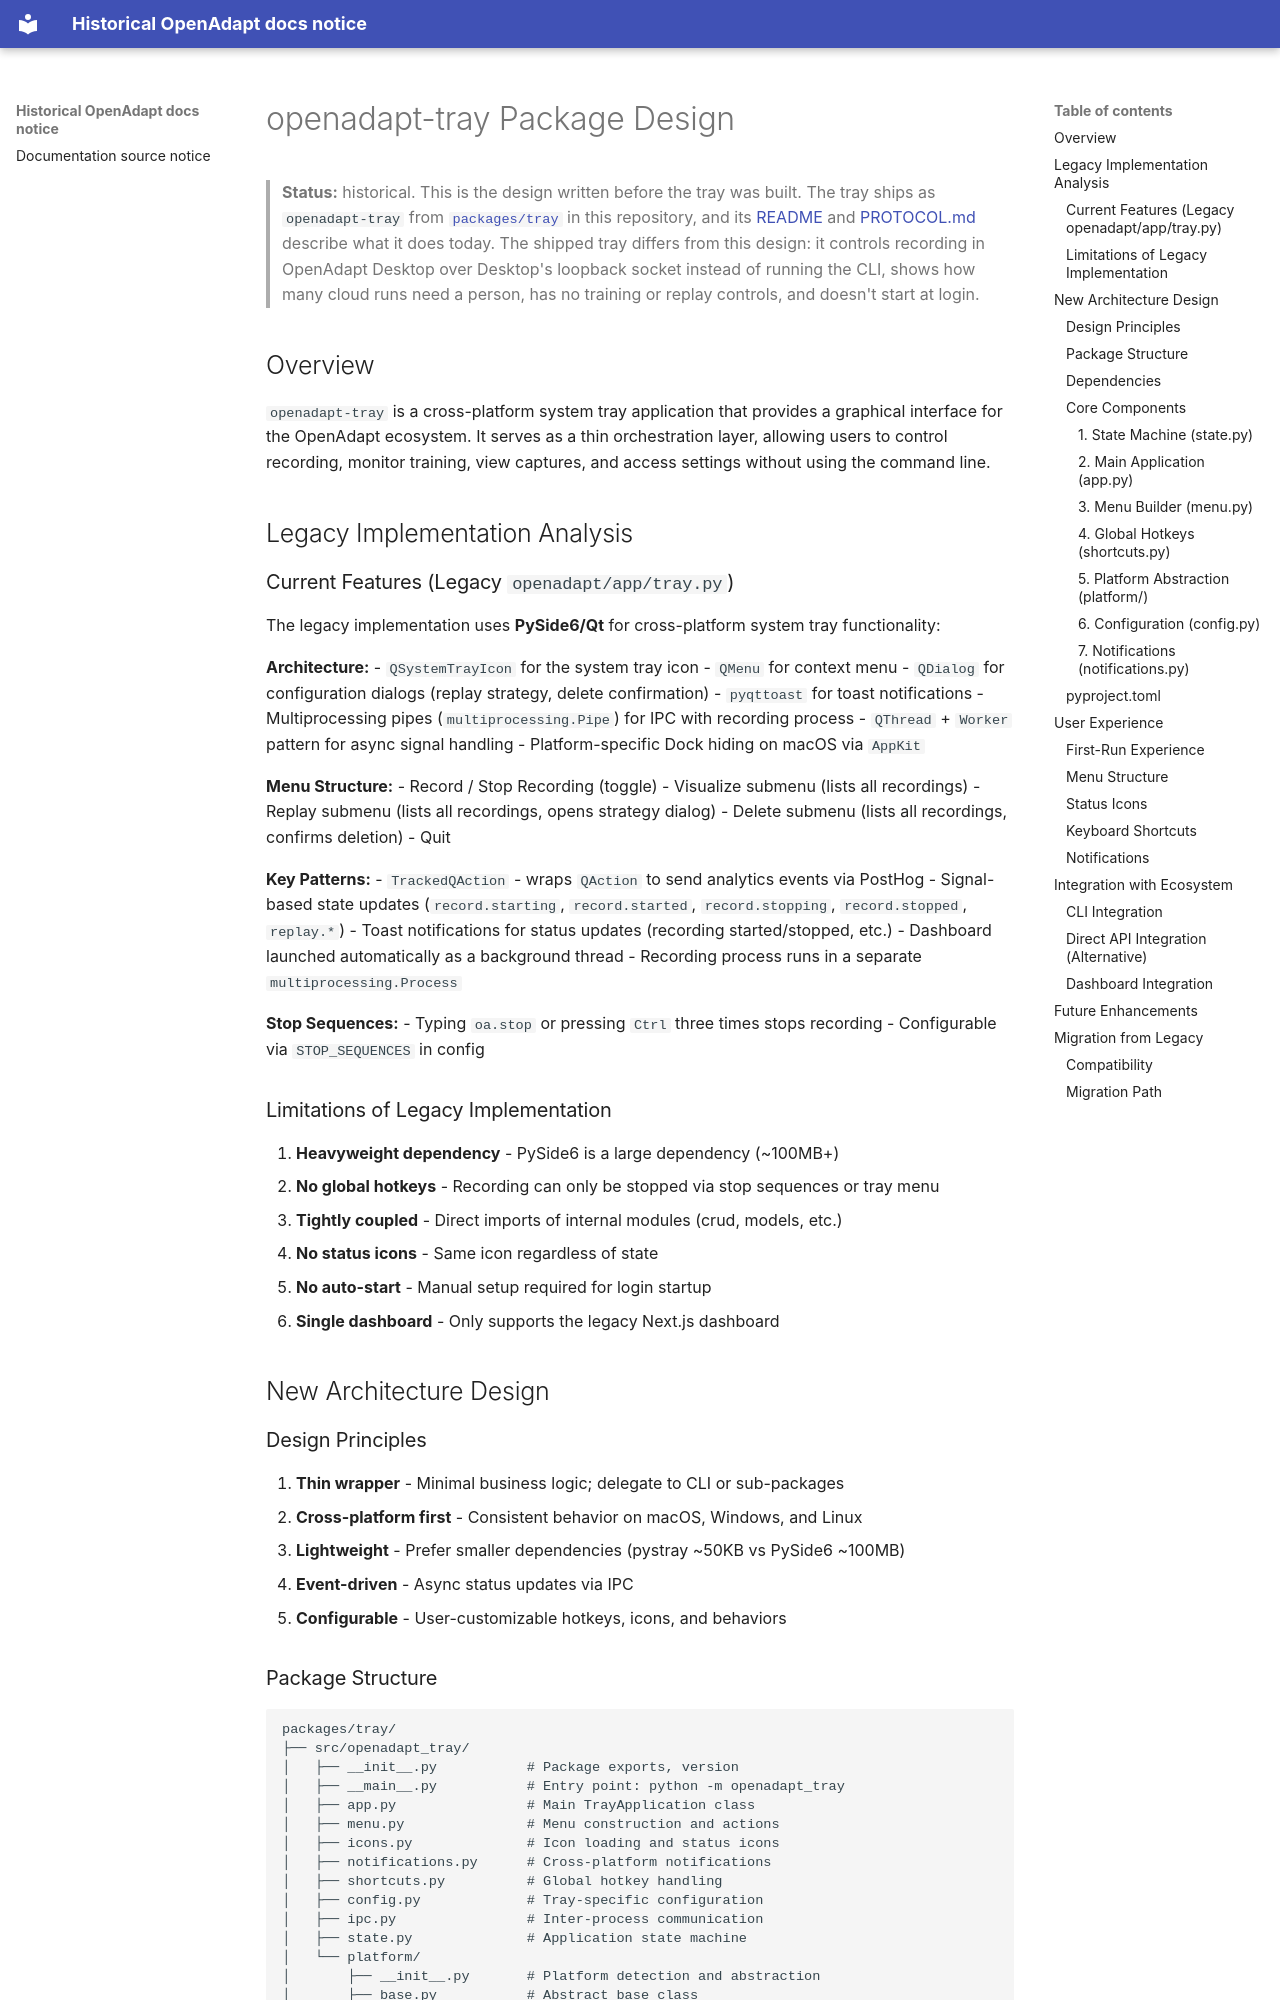

repository: OpenAdaptAI/OpenAdapt · page: design/openadapt-tray/index.html · generator: mkdocs

# openadapt-tray Package Design

> **Status:** historical. This is the design written before the tray was
> built. The tray ships as `openadapt-tray` from
> [`packages/tray`](../../packages/tray) in this repository, and its
> [README](../../packages/tray/README.md) and
> [PROTOCOL.md](../../packages/tray/docs/PROTOCOL.md) describe what it does
> today. The shipped tray differs from this design: it controls recording in
> OpenAdapt Desktop over Desktop's loopback socket instead of running the CLI,
> shows how many cloud runs need a person, has no training or replay
> controls, and doesn't start at login.

## Overview

`openadapt-tray` is a cross-platform system tray application that provides a graphical interface for the OpenAdapt ecosystem. It serves as a thin orchestration layer, allowing users to control recording, monitor training, view captures, and access settings without using the command line.

## Legacy Implementation Analysis

### Current Features (Legacy `openadapt/app/tray.py`)

The legacy implementation uses **PySide6/Qt** for cross-platform system tray functionality:

**Architecture:**
- `QSystemTrayIcon` for the system tray icon
- `QMenu` for context menu
- `QDialog` for configuration dialogs (replay strategy, delete confirmation)
- `pyqttoast` for toast notifications
- Multiprocessing pipes (`multiprocessing.Pipe`) for IPC with recording process
- `QThread` + `Worker` pattern for async signal handling
- Platform-specific Dock hiding on macOS via `AppKit`

**Menu Structure:**
- Record / Stop Recording (toggle)
- Visualize submenu (lists all recordings)
- Replay submenu (lists all recordings, opens strategy dialog)
- Delete submenu (lists all recordings, confirms deletion)
- Quit

**Key Patterns:**
- `TrackedQAction` - wraps `QAction` to send analytics events via PostHog
- Signal-based state updates (`record.starting`, `record.started`, `record.stopping`, `record.stopped`, `replay.*`)
- Toast notifications for status updates (recording started/stopped, etc.)
- Dashboard launched automatically as a background thread
- Recording process runs in a separate `multiprocessing.Process`

**Stop Sequences:**
- Typing `oa.stop` or pressing `Ctrl` three times stops recording
- Configurable via `STOP_SEQUENCES` in config

### Limitations of Legacy Implementation

1. **Heavyweight dependency** - PySide6 is a large dependency (~100MB+)
2. **No global hotkeys** - Recording can only be stopped via stop sequences or tray menu
3. **Tightly coupled** - Direct imports of internal modules (crud, models, etc.)
4. **No status icons** - Same icon regardless of state
5. **No auto-start** - Manual setup required for login startup
6. **Single dashboard** - Only supports the legacy Next.js dashboard

## New Architecture Design
